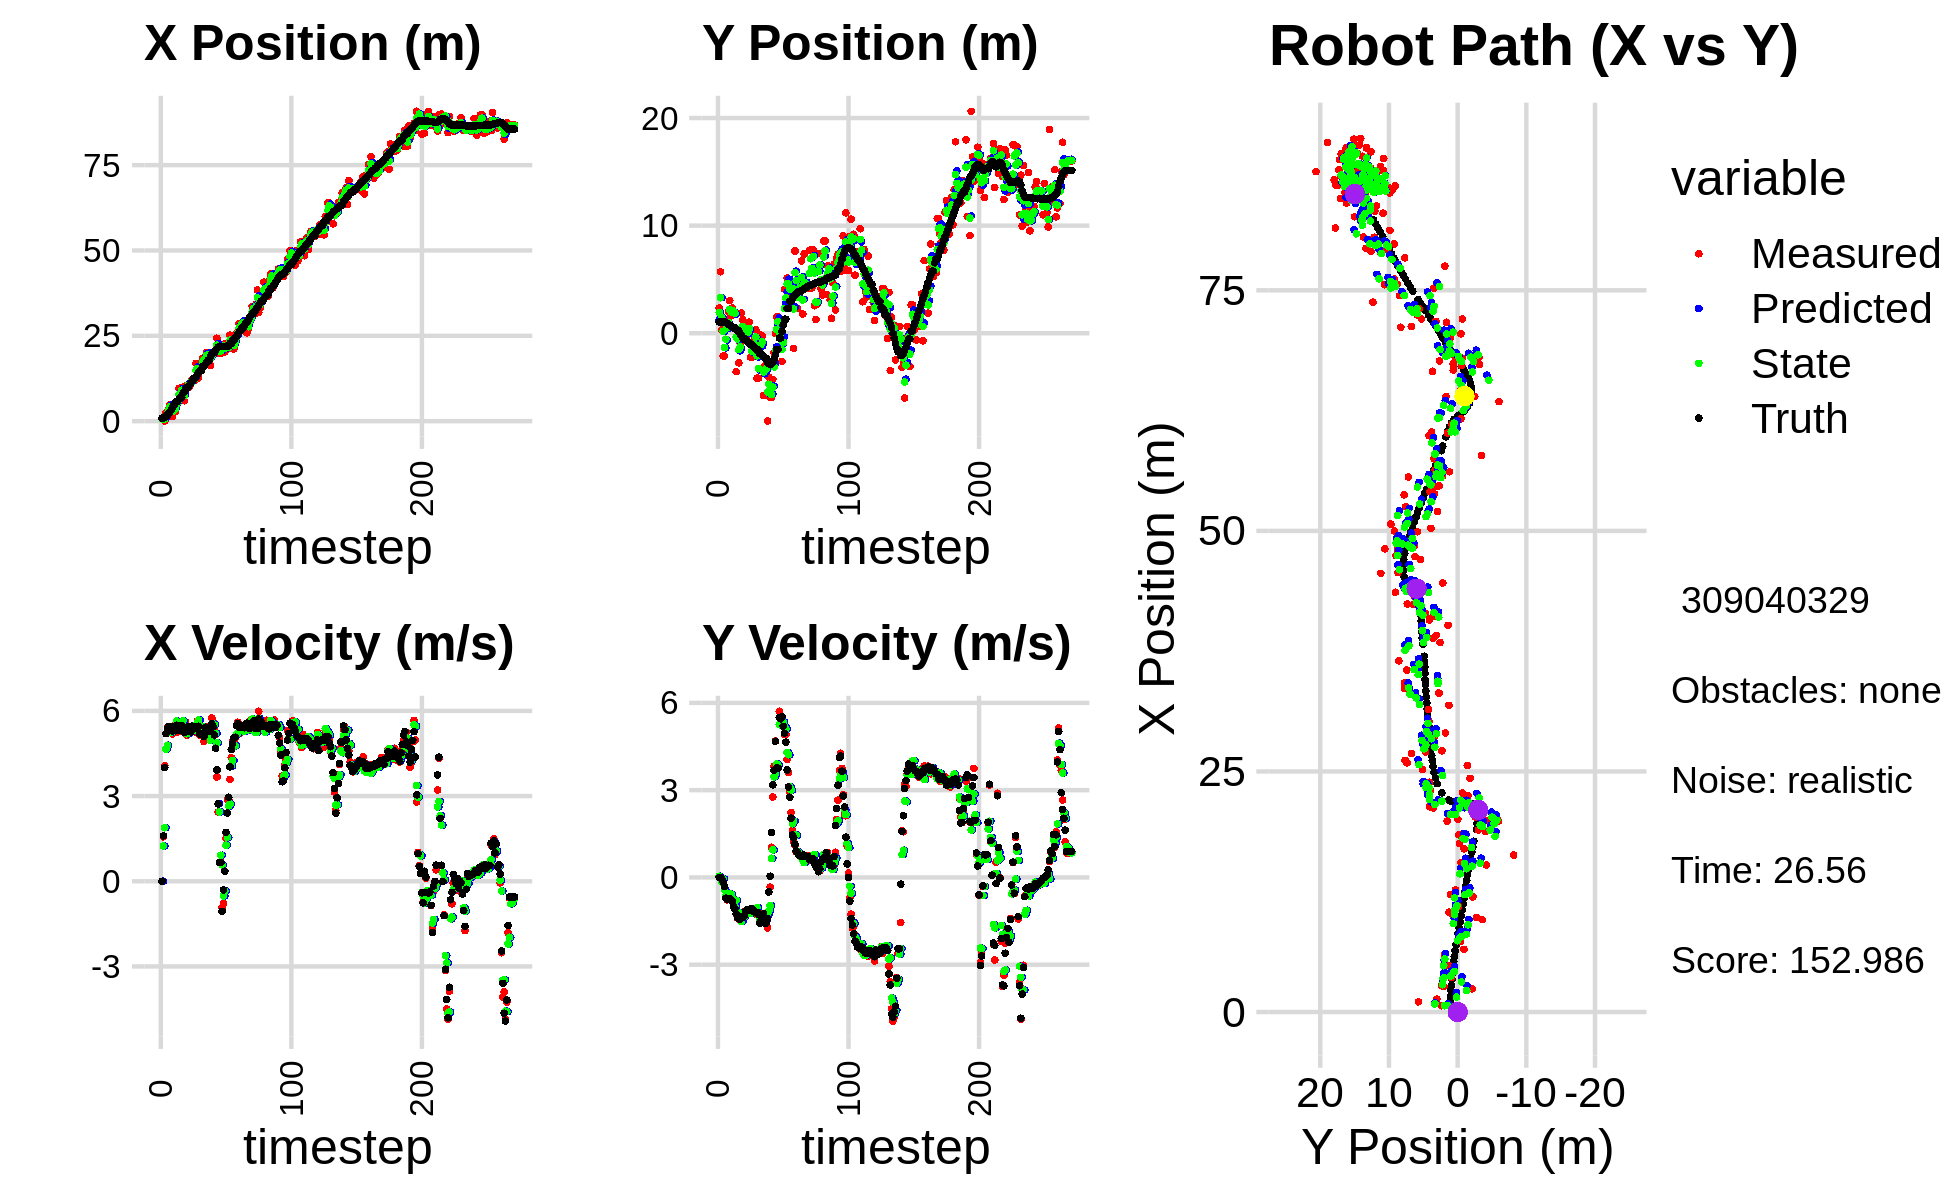

The data file committed next to this chart (first rows):
1.287048042098218659e+00, 3.302264212921926401e+00, 0.000000000000000000e+00, -0.000000000000000000e+00, 0.000000000000000000e+00, 0.000000000000000000e+00, 0.000000000000000000e+00, 0.000000000000000000e+00, 6.409215906280362196e-01, 1.250025114789508507e+00, 0.000000000000000000e+00, 0.000000000000000000e+00, 8.572563530173323842e-01, 1.044696569798998498e+00, 0.000000000000000000e+00, 0.000000000000000000e+00, 0.000000000000000000e+00, 2.871810283977538347e-04
6.630444377839264103e-01, 2.346857905685961754e+00, 0.000000000000000000e+00, -0.000000000000000000e+00, 6.409215906280362196e-01, 1.250025114789508507e+00, 0.000000000000000000e+00, 0.000000000000000000e+00, 6.511969691203657318e-01, 1.920724060184084703e+00, 1.130970728170341050e-04, 4.083548196025707511e-02, 8.572563530173323842e-01, 1.044696569798998498e+00, 0.000000000000000000e+00, 0.000000000000000000e+00, 0.000000000000000000e+00, 2.148886851500719786e-04
1.060729057014629939e+00, 5.710325848353234868e+00, 1.565000021086840221e+00, -3.363008019676565511e-04, 6.512082788276474243e-01, 1.924807608380110446e+00, 1.130970728170341050e-04, 4.083548196025707511e-02, 8.388492909592417668e-01, 3.305054645846252193e+00, 1.239149237255767755e+00, -2.785026991753189463e-02, 8.718399403850735085e-01, 1.044694553707698370e+00, 1.600000000000000089e+00, -1.000000000000000021e-03, 1.600000023841857910e+00, 2.148886851500719786e-04
3.732639608159182137e-02, 2.944957940688943676e-01, 4.068967535890570808e+00, -1.619562238031277066e-02, 9.627642146848185423e-01, 3.302269618854499100e+00, 1.239149237255767755e+00, -2.785026991753189463e-02, 6.797180526277939450e-01, 1.431565551042963014e+00, 1.886465202861899115e+00, -1.710927009194921355e-01, 1.107576787531133977e+00, 1.043700072030022685e+00, 4.000000000000000000e+00, -5.999999999999999778e-02, 4.000000000000000000e+00, 3.980257082730531693e-03
2.407404721197919706e+00, -2.114281439899751813e+00, 5.201327083767228743e+00, -1.319328700241838848e-01, 8.683645729139838343e-01, 1.414456280951013722e+00, 1.886465202861899115e+00, -1.710927009194921355e-01, 1.549637952323496215e+00, 1.791360242289827820e-01, 4.656783831896417425e+00, -4.910328526887552947e-02, 1.626730382976899092e+00, 1.030737138108365647e+00, 5.197000000000000064e+00, -1.640000000000000069e-01, 5.199999809265136719e+00, 2.535979449748992920e-02
2.407404721197919706e+00, -2.114281439899751813e+00, 5.394689761094783265e+00, -4.067194740090021576e-01, 2.015316335513138046e+00, 1.742256957020952290e-01, 4.656783831896417425e+00, -4.910328526887552947e-02, 2.253365103269872716e+00, -1.317589469332451912e+00, 4.788333517779300053e+00, -4.261939624018696859e-01, 1.626730382976899092e+00, 1.030737138108365647e+00, 5.371000000000000441e+00, -3.039999999999999925e-01, 5.440999984741210938e+00, 7.525020092725753784e-02
3.580956637703502476e+00, 8.941857357523183003e-01, 5.301638170238007319e+00, -6.635367502180000709e-01, 2.732198455047802899e+00, -1.360208865572638981e+00, 4.788333517779300053e+00, -4.261939624018696859e-01, 3.124408000535456864e+00, -5.599832671755462510e-01, 5.245956109742157203e+00, -6.266044393354339714e-01, 2.247332036348202777e+00, 9.871843071063266528e-01, 5.445000000000000284e+00, -7.119999999999999662e-01, 5.491000175476074219e+00, 1.245095059275627136e-01
4.798120439501382783e+00, 1.225661245819905432e+00, 5.376089770432764148e+00, -7.703390862457827337e-01, 3.649003611509672673e+00, -6.226437111090896703e-01, 5.245956109742157203e+00, -6.266044393354339714e-01, 4.214435932757320202e+00, 5.037658327584009221e-01, 5.243310301288734543e+00, -5.914914435259638337e-01, 2.767332494106385266e+00, 9.264909616140258874e-01, 5.315000000000000391e+00, -7.570000000000000062e-01, 5.368999958038330078e+00, 1.423210799694061279e-01
2.649612427128636316e+00, 1.993438585014281061e+00, 5.349106906341138945e+00, -7.322964679294907686e-01, 4.738766962886193923e+00, 4.446166884058045388e-01, 5.243310301288734543e+00, -5.914914435259638337e-01, 3.738532269483972215e+00, 1.004413870215504989e+00, 5.257934541468632261e+00, -7.319017787275114983e-01, 3.379709661416879563e+00, 8.400784571618382657e-01, 5.427999999999999936e+00, -7.469999999999999973e-01, 5.479000091552734375e+00, 1.360549330711364746e-01
1.340231120658820441e+00, 3.027348829550790210e+00, 5.189594490728609344e+00, -7.104591069290063787e-01, 4.264325723630835618e+00, 9.312236923427538171e-01, 5.257934541468632261e+00, -7.319017787275114983e-01, 2.836781989865543530e+00, 2.201727132866130976e+00, 5.311836540794663719e+00, -5.650345282581185069e-01, 4.000212133170077067e+00, 7.544866338593900768e-01, 5.285999999999999588e+00, -7.249999999999999778e-01, 5.335000038146972656e+00, 1.360549330711364746e-01
3.810067594481139519e+00, 1.625201745115056440e+00, 5.275482438899531168e+00, -7.318219130194125732e-01, 3.367965643945010079e+00, 2.145223680040319270e+00, 5.311836540794663719e+00, -5.650345282581185069e-01, 3.579526352009717804e+00, 1.994569925828197032e+00, 5.297055347501514966e+00, -5.750118093806376729e-01, 4.609808385578787693e+00, 6.694568225343794365e-01, 5.456999999999999851e+00, -7.730000000000000204e-01, 5.511000156402587891e+00, 1.378416270017623901e-01
2.772630632106184212e+00, 2.346466406118364212e+00, 5.498572140133911823e+00, -8.174261981306879532e-01, 4.109231886759869390e+00, 1.937068744890133365e+00, 5.297055347501514966e+00, -5.750118093806376729e-01, 3.477134873780554969e+00, 2.128115621746699215e+00, 5.360928647925446100e+00, -7.366592249811112492e-01, 5.233293950875268941e+00, 5.771542620578821170e-01, 5.400000000000000355e+00, -8.319999999999999618e-01, 5.464000225067138672e+00, 1.475806832313537598e-01
5.734584227108599386e+00, 1.892024649293506888e+00, 5.619330504212350696e+00, -9.252846262916556430e-01, 4.013227738573099224e+00, 2.054449699248587891e+00, 5.360928647925446100e+00, -7.366592249811112492e-01, 4.813914837510909983e+00, 2.031128097088347406e+00, 5.638226755242992105e+00, -7.697844938706405182e-01, 5.756197392855224138e+00, 4.905809296806362685e-01, 5.495000000000000107e+00, -9.929999999999999938e-01, 5.583000183105468750e+00, 1.631965935230255127e-01
5.734584227108599386e+00, 1.892024649293506888e+00, 5.254337118814191854e+00, -1.053956664048093073e+00, 5.377737513035208750e+00, 1.954149647701283410e+00, 5.638226755242992105e+00, -7.697844938706405182e-01, 5.509543554551490807e+00, 1.869915005347602577e+00, 5.565779155531928701e+00, -9.979858427219894246e-01, 5.756197392855224138e+00, 4.905809296806362685e-01, 5.391000000000000014e+00, -1.080000000000000071e+00, 5.498000144958496094e+00, 1.979608237743377686e-01
9.608613193054738488e+00, -3.572122262323208730e+00, 5.310051585625545023e+00, -1.249150241415620144e+00, 6.066121470104683944e+00, 1.770116421075403679e+00, 5.565779155531928701e+00, -9.979858427219894246e-01, 7.753982631780287349e+00, -3.648583685739552607e-01, 5.477244122413892136e+00, -7.878774234034318091e-01, 6.380808293810152243e+00, 3.676665565125504798e-01, 5.304000000000000270e+00, -1.245000000000000107e+00, 5.447999954223632812e+00, 2.310418337583541870e-01
7.349427223797558639e+00, -4.362690320574672542e-01, 5.508253609822141073e+00, -1.402497181224711786e+00, 8.301707044021677362e+00, -4.436461109142984527e-01, 5.477244122413892136e+00, -7.878774234034318091e-01, 7.837192659776547110e+00, -5.314192270027970899e-01, 5.503867666099703904e+00, -1.278961389785527647e+00, 6.991102636104121082e+00, 2.262542376874635552e-01, 5.475999999999999979e+00, -1.391999999999999904e+00, 5.650000095367431641e+00, 2.493197023868560791e-01
9.832168043136739755e+00, -2.746119545133229423e+00, 5.563491353916869997e+00, -1.416561671692602831e+00, 8.387579426386517767e+00, -6.593153659813498768e-01, 5.503867666099703904e+00, -1.278961389785527647e+00, 9.064351406694852287e+00, -1.514714813847445551e+00, 5.605153454366202048e+00, -1.211307956495728533e+00, 6.991102636104121082e+00, 2.262542376874635552e-01, 5.475999999999999979e+00, -1.391999999999999904e+00, 5.510000228881835938e+00, 2.493197023868560791e-01
6.518196404539984279e+00, -9.028775556681001291e-01, 5.468745272451369210e+00, -1.462786244408495584e+00, 9.624866752131472580e+00, -1.635845609497018405e+00, 5.605153454366202048e+00, -1.211307956495728533e+00, 8.075906443766593057e+00, -1.263290881975325020e+00, 5.652490365847405052e+00, -1.375954769080790729e+00, 8.128546178944301204e+00, -6.793908963137211543e-02, 5.342999999999999972e+00, -1.431000000000000050e+00, 5.531000137329101562e+00, 2.613626420497894287e-01
5.982494772023913221e+00, 1.886973216078677629e+00, 5.351592469159847987e+00, -1.393327084539733640e+00, 8.641155480351333296e+00, -1.400886358883404181e+00, 5.652490365847405052e+00, -1.375954769080790729e+00, 7.411831010077198911e+00, 8.141037536117723405e-03, 5.305656642045239124e+00, -1.520803426315941120e+00, 8.738344609994511458e+00, -2.290782199920446960e-01, 5.241999999999999993e+00, -1.344000000000000083e+00, 5.412000179290771484e+00, 2.547028660774230957e-01
1.037221425794584917e+01, 1.250278308082350520e+00, 5.614803887352739054e+00, -1.433876978968350979e+00, 7.942396674281722468e+00, -1.439393050954763942e-01, 5.305656642045239124e+00, -1.520803426315941120e+00, 9.184684565620427676e+00, 6.302934986574381115e-01, 5.302171895201536422e+00, -1.379986598129435471e+00, 9.349916875779372916e+00, -3.854818805710409357e-01, 5.407000000000000028e+00, -1.379999999999999893e+00, 5.579999923706054688e+00, 2.500304579734802246e-01
1.053734129689348364e+01, 4.157571923551345860e-01, 5.139980842456971288e+00, -1.250878305663804646e+00, 9.714901755140580519e+00, 4.922948388444945422e-01, 5.302171895201536422e+00, -1.379986598129435471e+00, 1.011433391727295650e+01, 4.461962949277090140e-01, 5.195431159887754724e+00, -1.353296171721761976e+00, 9.972181737627973774e+00, -5.393077600847173692e-01, 5.416999999999999815e+00, -1.318999999999999950e+00, 5.576000213623046875e+00, 2.387218624353408813e-01
1.053734129689348364e+01, 4.157571923551345860e-01, 5.254870067942615464e+00, -1.148905383366251920e+00, 1.063387703326173117e+01, 3.108666777555327831e-01, 5.195431159887754724e+00, -1.353296171721761976e+00, 1.059466175113914765e+01, 3.868142866066168750e-01, 5.207496607574358727e+00, -1.182095449309790602e+00, 9.972181737627973774e+00, -5.393077600847173692e-01, 5.437000000000000277e+00, -1.189999999999999947e+00, 5.565999984741210938e+00, 2.152491956949234009e-01
1.005711853536396561e+01, 6.941841383340238147e-01, 5.332381555985453048e+00, -1.116427535761665091e+00, 1.111541141189658433e+01, 2.686047416756378037e-01, 5.207496607574358727e+00, -1.182095449309790602e+00, 1.060774363996064196e+01, 4.494731258132855789e-01, 5.274555221736878963e+00, -1.188085024998070560e+00, 1.059661334764328622e+01, -6.798210600610088417e-01, 5.341000000000000192e+00, -1.125999999999999890e+00, 5.458000183105468750e+00, 2.063863575458526611e-01
1.098630742743353927e+01, -1.117590527306828035e-01, 5.241355281560097445e+00, -1.097369589855263561e+00, 1.113519916213432914e+01, 3.306646233134785118e-01, 5.274555221736878963e+00, -1.188085024998070560e+00, 1.105648097501973304e+01, 9.640694248455158877e-02, 5.272432354183495207e+00, -1.136241951325822397e+00, 1.120826190734437233e+01, -8.085508809350461235e-01, 5.261000000000000121e+00, -1.100999999999999979e+00, 5.375000000000000000e+00, 2.063863575458526611e-01
1.222698706428230864e+01, 1.026841594219571219e+00, 5.463805468384187236e+00, -1.127861144419233907e+00, 1.158372421043808309e+01, -1.721725264803065925e-02, 5.272432354183495207e+00, -1.136241951325822397e+00, 1.186899910639667333e+01, 4.411399776482097246e-01, 5.455989823327257682e+00, -1.178065020187572198e+00, 1.182008403566545063e+01, -9.348487120957101881e-01, 5.461000000000000298e+00, -1.112999999999999989e+00, 5.573999881744384766e+00, 2.035648822784423828e-01
1.195922157199577818e+01, -2.225402759472945746e+00, 5.484188744334899113e+00, -1.097871618678587957e+00, 1.241459808872939874e+01, 3.233334756294524714e-01, 5.455989823327257682e+00, -1.178065020187572198e+00, 1.219319076697875381e+01, -1.059743829690621642e+00, 5.471019294630464991e+00, -1.239147210361636775e+00, 1.244763034626894616e+01, -1.060378359415977911e+00, 5.456000000000000405e+00, -1.088999999999999968e+00, 5.563000202178955078e+00, 1.975768208503723145e-01
1.195922157199577818e+01, -2.225402759472945746e+00, 5.476671100716733243e+00, -1.084419060663296408e+00, 1.274029269644180040e+01, -1.183658550726785386e+00, 5.471019294630464991e+00, -1.239147210361636775e+00, 1.237311179683006124e+01, -1.649292733042346359e+00, 5.447887917990005491e+00, -1.169121588505799281e+00, 1.244763034626894616e+01, -1.060378359415977911e+00, 5.397999999999999687e+00, -1.080000000000000071e+00, 5.505000114440917969e+00, 1.954784542322158813e-01
1.695544236943843330e+01, -9.393593087618795634e-01, 5.242539565155698078e+00, -1.111153506774430699e+00, 1.291790058862906143e+01, -1.766204891892926288e+00, 5.447887917990005491e+00, -1.169121588505799281e+00, 1.488872709425366736e+01, -1.312740623234268211e+00, 5.321944471840040158e+00, -1.080750064860875437e+00, 1.307009357214206702e+01, -1.184451626636670252e+00, 5.392999999999999794e+00, -1.157000000000000028e+00, 5.515999794006347656e+00, 2.088585942983627319e-01
1.549944049128253987e+01, -5.016041262605165363e-01, 5.646847902390817353e+00, -1.209849109913407883e+00, 1.542092154143767146e+01, -1.420815629720355799e+00, 5.321944471840040158e+00, -1.080750064860875437e+00, 1.542670105690364757e+01, -1.011768962546156780e+00, 5.597587311661193610e+00, -1.141008621610102747e+00, 1.368977779160435304e+01, -1.315687464525113093e+00, 5.394999999999999574e+00, -1.155999999999999917e+00, 5.517000198364257812e+00, 2.110612094402313232e-01
1.269618481413903943e+01, 3.105633986006585689e-01, 5.645482001492031721e+00, -1.267409312871197180e+00, 1.598645978806976764e+01, -1.125869824707167011e+00, 5.597587311661193610e+00, -1.141008621610102747e+00, 1.436014924647116509e+01, -3.467899607932048989e-01, 5.680574772864877886e+00, -1.173512197538763013e+00, 1.431082385770771914e+01, -1.449343251222212858e+00, 5.456999999999999851e+00, -1.207999999999999963e+00, 5.589000225067138672e+00, 2.208382487297058105e-01
1.528954222855530354e+01, -4.181511210339746931e+00, 5.135462507917647024e+00, -1.260940109367165052e+00, 1.492820672375765234e+01, -4.641411805470812002e-01, 5.680574772864877886e+00, -1.173512197538763013e+00, 1.515169273487154022e+01, -2.102584325528517706e+00, 5.235609041873320990e+00, -1.034287738342900775e+00, 1.482783359347696361e+01, -1.565541551950248023e+00, 5.179999999999999716e+00, -1.199999999999999956e+00, 5.316999912261962891e+00, 2.407727092504501343e-01
1.528954222855530354e+01, -4.181511210339746931e+00, 5.135462507917647024e+00, -1.260940109367165052e+00, 1.567525363905887303e+01, -2.206013099362807761e+00, 5.235609041873320990e+00, -1.034287738342900775e+00, 1.546658212505868768e+01, -3.294583474862085914e+00, 5.227925908201727090e+00, -1.317562493676253998e+00, 1.482783359347696361e+01, -1.565541551950248023e+00, 5.163000000000000256e+00, -1.270000000000000018e+00, 5.316999912261962891e+00, 2.407727092504501343e-01
1.842296904346256170e+01, -1.846257904179095799e-01, 5.380779087423486651e+00, -1.537021336789048398e+00, 1.598937471587885994e+01, -3.426339724229711337e+00, 5.227925908201727090e+00, -1.317562493676253998e+00, 1.711542152597446531e+01, -2.000518173657460430e+00, 5.443319003502204545e+00, -1.488578696795431533e+00, 1.603477519769107928e+01, -1.890100287559450587e+00, 5.185999999999999943e+00, -1.574000000000000066e+00, 5.420000076293945312e+00, 2.782405316829681396e-01
1.842296904346256170e+01, -1.846257904179095799e-01, 4.919146204693364055e+00, -1.521250585977211189e+00, 1.765975342632468426e+01, -2.149376043337003495e+00, 5.443319003502204545e+00, -1.488578696795431533e+00, 1.794851615643204212e+01, -1.069826011334780613e+00, 5.339634346853573632e+00, -1.419032545775436471e+00, 1.603477519769107928e+01, -1.890100287559450587e+00, 5.097999999999999865e+00, -1.481000000000000094e+00, 5.309000015258789062e+00, 2.999221384525299072e-01
1.753843778409306964e+01, -2.596375211400127614e-01, 5.451250414226732843e+00, -1.387261302492387438e+00, 1.848247959111740002e+01, -1.211729265912324216e+00, 5.339634346853573632e+00, -1.419032545775436471e+00, 1.802797990282088136e+01, -7.947332680761245438e-01, 5.399678049069414953e+00, -1.452935011840151613e+00, 1.662155002354104028e+01, -2.068273352610798810e+00, 5.413000000000000256e+00, -1.379000000000000004e+00, 5.585999965667724609e+00, 2.491953372955322266e-01
2.004420632122947765e+01, -5.783238934141936127e+00, 5.346531503196761292e+00, -1.242465359008852355e+00, 1.856794770772782144e+01, -9.400267692601397274e-01, 5.399678049069414953e+00, -1.452935011840151613e+00, 1.929308991518455585e+01, -3.614075592206612342e+00, 5.357147444391077151e+00, -1.515978503407049649e+00, 1.713433688923421983e+01, -2.200055407604785795e+00, 5.323000000000000398e+00, -1.250000000000000000e+00, 5.467999935150146484e+00, 2.283344417810440063e-01
1.892222374737022150e+01, -3.013997064341549681e+00, 5.179729910102808255e+00, -1.450531305857797770e+00, 1.982880465962366401e+01, -3.765673442547317507e+00, 5.357147444391077151e+00, -1.515978503407049649e+00, 1.942262400901771002e+01, -3.437829568221586030e+00, 5.175611330831974222e+00, -1.535862282541479162e+00, 1.774763339815637408e+01, -2.345247315306327796e+00, 5.286999999999999922e+00, -1.574999999999999956e+00, 5.515999794006347656e+00, 2.730457484722137451e-01
1.892222374737022150e+01, -3.013997064341549681e+00, 5.179729910102808255e+00, -1.450531305857797770e+00, 1.994018514210090842e+01, -3.591415796475733835e+00, 5.175611330831974222e+00, -1.535862282541479162e+00, 1.943420179974875595e+01, -3.269083762438017349e+00, 5.199612958214282266e+00, -1.437731441440637470e+00, 1.774763339815637408e+01, -2.345247315306327796e+00, 5.286999999999999922e+00, -1.574999999999999956e+00, 5.515999794006347656e+00, 2.730457484722137451e-01
1.630492967367770518e+01, -8.159778641766559204e+00, 5.076262907843679173e+00, -1.736311445146978327e+00, 1.995416309557018408e+01, -3.412856906582081074e+00, 5.199612958214282266e+00, -1.437731441440637470e+00, 1.825623570643313798e+01, -5.464670622915234866e+00, 4.965388646836911057e+00, -1.294652571747300973e+00, 1.896228450567924995e+01, -2.721743629647517704e+00, 5.355999999999999872e+00, -1.407000000000000028e+00, 5.538000106811523438e+00, 3.295706510543823242e-01
1.877145719548429881e+01, -4.080003307683251812e+00, 5.749238687602713505e+00, -1.199326984460345358e+00, 1.875277457111683077e+01, -5.594135880089964985e+00, 4.965388646836911057e+00, -1.294652571747300973e+00, 1.890516856283785785e+01, -4.744170657931789492e+00, 5.093488991473712701e+00, -1.143687418473932960e+00, 1.958806651848469826e+01, -2.842117116997491699e+00, 5.543000000000000149e+00, -4.989999999999999991e-01, 5.565999984741210938e+00, 2.056569159030914307e-01
1.983554783503502605e+01, -5.962584065128654132e+00, 5.612982276168254181e+00, -3.355005180686257971e-01, 1.941451746198523054e+01, -4.858539399779182588e+00, 5.093488991473712701e+00, -1.143687418473932960e+00, 1.955407128715403076e+01, -5.307044758821416686e+00, 5.545315160262990872e+00, -9.663238128335008836e-01, 2.011261218815440444e+01, -2.855182216798693329e+00, 5.437000000000000277e+00, 4.000000000000000083e-02, 5.438000202178955078e+00, 5.970120802521705627e-02
1.983554783503502605e+01, -5.962584065128654132e+00, 5.310758464566378123e+00, 1.036707815809278621e+00, 2.010860280318032878e+01, -5.403677140104766963e+00, 5.545315160262990872e+00, -9.663238128335008836e-01, 1.992917049885100056e+01, -5.708516211358869441e+00, 5.513154391596853721e+00, 6.570425508288183503e-01, 2.011261218815440444e+01, -2.855182216798693329e+00, 5.147000000000000242e+00, 1.546000000000000041e+00, 5.374000072479248047e+00, -1.927846074104309082e-01
1.991695594809624481e+01, -4.285987423110240613e+00, 5.172216677374108507e+00, 2.763090445136317186e+00, 2.048048593801068762e+01, -5.642811956275987306e+00, 5.513154391596853721e+00, 6.570425508288183503e-01, 2.025483632160032599e+01, -5.010248345686634686e+00, 5.206306851213725828e+00, 9.497243681904061763e-01, 2.071513599169131226e+01, -2.722480104693806524e+00, 4.682999999999999829e+00, 3.182999999999999829e+00, 5.663000106811523438e+00, -4.906457066535949707e-01
2.428673475985064556e+01, -1.820455359527751282e+00, 3.672741870230172623e+00, 3.818346456137590827e+00, 2.077546700672169777e+01, -4.915275908867593913e+00, 5.206306851213725828e+00, 9.497243681904061763e-01, 2.223780105166948573e+01, -3.133740523602511097e+00, 4.874644427461123364e+00, 3.457338311114849461e+00, 2.127325481172916355e+01, -2.403259562171313757e+00, 3.919000000000000039e+00, 3.689999999999999947e+00, 5.382999897003173828e+00, -8.048327565193176270e-01
2.002480810940343403e+01, -2.129046762031805429e-02, 2.441472202218164522e+00, 4.690645863357696399e+00, 2.272526549441559851e+01, -2.788006692491026062e+00, 4.874644427461123364e+00, 3.457338311114849461e+00, 2.173849227797602879e+01, -1.604818546152003478e+00, 2.731778008428243698e+00, 3.552638071319228263e+00, 2.168960803796830206e+01, -1.949855850383323208e+00, 2.725000000000000089e+00, 4.679999999999999716e+00, 5.414999961853027344e+00, -1.090885043144226074e+00
1.984132689225838675e+01, 1.516812516527183963e+00, 6.677743260475079712e-01, 3.817027960268538411e+00, 2.201167007881885240e+01, -1.249554739020080518e+00, 2.731778008428243698e+00, 3.552638071319228263e+00, 2.053895610884303125e+01, 3.484093757682154013e-01, 2.444013215213781010e+00, 3.897585407066748608e+00, 2.192510646564078058e+01, -1.498776244131693192e+00, 6.590000000000000302e-01, 3.758000000000000007e+00, 3.815000057220458984e+00, -1.397602915763854980e+00
1.984132689225838675e+01, 1.516812516527183963e+00, 6.677743260475079712e-01, 3.817027960268538411e+00, 2.078335743036440775e+01, 7.381679164748902178e-01, 2.444013215213781010e+00, 3.897585407066748608e+00, 2.054831189161983929e+01, 1.053035256808211084e+00, 9.163706630961865329e-01, 3.854739894944501089e+00, 2.192510646564078058e+01, -1.498776244131693192e+00, 6.590000000000000302e-01, 3.758000000000000007e+00, 3.815000057220458984e+00, -1.397602915763854980e+00
2.249451446529254284e+01, -1.507462904768903877e+00, -9.211609667775284560e-01, 5.710176665094410353e+00, 2.063994895792945883e+01, 1.438509246302661193e+00, 9.163706630961865329e-01, 3.854739894944501089e+00, 2.121308459791492496e+01, -2.684206122889889468e-01, 5.733576184617361626e-01, 5.249791272169762379e+00, 2.189320605989823321e+01, -4.532739391743010882e-01, -1.058999999999999941e+00, 5.498000000000000220e+00, 5.598999977111816406e+00, -1.730737566947937012e+00
2.249451446529254284e+01, -1.507462904768903877e+00, -7.730832773792949419e-01, 5.234216471984114882e+00, 2.127042035976109702e+01, 2.565585149279873134e-01, 5.733576184617361626e-01, 5.249791272169762379e+00, 2.200287550433151296e+01, -4.497566653954222504e-01, -5.153659902842755436e-01, 5.312833067923967256e+00, 2.189320605989823321e+01, -4.532739391743010882e-01, -3.029999999999999916e-01, 5.450999999999999623e+00, 5.459000110626220703e+00, -1.717434167861938477e+00
2.023985368022235676e+01, -2.625374601372364225e+00, 3.486522753074697278e-01, 5.527014273001958244e+00, 2.195133890530308562e+01, 8.152664139697451962e-02, -5.153659902842755436e-01, 5.312833067923967256e+00, 2.126459936715358978e+01, -1.512558722371117881e+00, -3.348493593149294290e-01, 5.368904483194233634e+00, 2.181304019707677710e+01, 1.734759346490306886e-01, 3.509999999999999787e-01, 5.525999999999999801e+00, 5.537000179290771484e+00, -1.507798314094543457e+00
2.277313172856752743e+01, -6.926358500928605499e-01, 1.511359419010182892e+00, 5.311146288231950230e+00, 2.123111443122209607e+01, -9.756682740516945396e-01, -3.348493593149294290e-01, 5.368904483194233634e+00, 2.173467771250141212e+01, -8.658588421389727952e-01, 1.273429733967364363e+00, 5.349090065904246849e+00, 2.186706584719546242e+01, 8.041996201828508495e-01, 1.721999999999999975e+00, 5.192999999999999616e+00, 5.471000194549560547e+00, -1.293560743331909180e+00
2.133662647052673833e+01, 4.091813457939413645e+00, 2.885880394646186620e+00, 4.915454421863696410e+00, 2.186202068589814829e+01, -3.309498355485480658e-01, 1.273429733967364363e+00, 5.349090065904246849e+00, 2.191351124594931576e+01, 2.298773534234795690e+00, 1.548812633663966487e+00, 5.185308885457059702e+00, 2.203168719989405488e+01, 1.300203456311535444e+00, 2.403000000000000025e+00, 4.958000000000000185e+00, 5.510000228881835938e+00, -1.039913535118103027e+00
2.133662647052673833e+01, 4.091813457939413645e+00, 2.885880394646186620e+00, 4.915454421863696410e+00, 2.206839250931571073e+01, 2.817304422780501749e+00, 1.548812633663966487e+00, 5.185308885457059702e+00, 2.156485956583007990e+01, 3.303356227372216125e+00, 2.647465466849491023e+00, 5.095440983725868733e+00, 2.203168719989405488e+01, 1.300203456311535444e+00, 2.956999999999999851e+00, 4.650000000000000355e+00, 5.510000228881835938e+00, -1.039913535118103027e+00
2.521158999240727283e+01, 5.124587371047135242e+00, 3.585004859433628788e+00, 4.051646394595204370e+00, 2.182960611251503025e+01, 3.812900325744803087e+00, 2.647465466849491023e+00, 5.095440983725868733e+00, 2.370022182929885091e+01, 4.587280703948882099e+00, 2.722652770577579151e+00, 4.293074149012526597e+00, 2.278250545253961690e+01, 2.307058645889208837e+00, 4.027000000000000135e+00, 3.694999999999999840e+00, 5.466000080108642578e+00, -8.464277982711791992e-01
2.299049761919259183e+01, 3.938894463653873856e+00, 4.352089925712902208e+00, 3.607730713118889820e+00, 2.397248710635660984e+01, 5.016588118850134670e+00, 2.722652770577579151e+00, 4.293074149012526597e+00, 2.331496648748779421e+01, 4.598314264368256410e+00, 4.058408724603504325e+00, 4.216522853733321696e+00, 2.278250545253961690e+01, 2.307058645889208837e+00, 4.634000000000000341e+00, 3.109999999999999876e+00, 5.580999851226806641e+00, -6.921547651290893555e-01
2.119606941975401071e+01, 3.557297660895609503e+00, 4.912506758451646860e+00, 2.953489445557772264e+00, 2.372080735994814304e+01, 5.019966549741588402e+00, 4.058408724603504325e+00, 4.216522853733321696e+00, 2.262947381185237816e+01, 4.111011077086039300e+00, 4.255867899599111936e+00, 3.116252961643247943e+00, 2.373356670171562044e+01, 2.980483366438799298e+00, 4.850999999999999979e+00, 2.754999999999999893e+00, 5.578999996185302734e+00, -5.413148999214172363e-01
2.119606941975401071e+01, 3.557297660895609503e+00, 4.927645510378175331e+00, 2.233026661965516357e+00, 2.305506060181228989e+01, 4.422636373250363739e+00, 4.255867899599111936e+00, 3.116252961643247943e+00, 2.210155108334674523e+01, 4.091230585183297741e+00, 4.754521062234097428e+00, 2.998281417584768516e+00, 2.373356670171562044e+01, 2.980483366438799298e+00, 5.054000000000000270e+00, 2.039000000000000146e+00, 5.449999809265136719e+00, -4.254811704158782959e-01
2.387158131618316048e+01, 4.081839158091935538e+00, 5.051774223214787973e+00, 1.612881246233544230e+00, 2.257700318957015639e+01, 4.391058726941774459e+00, 4.754521062234097428e+00, 2.998281417584768516e+00, 2.328185875842631347e+01, 4.174388701257186085e+00, 4.773185908408589029e+00, 1.846862374822022090e+00, 2.431267875430021519e+01, 3.236288739279803650e+00, 5.072000000000000064e+00, 1.459999999999999964e+00, 5.277999877929687500e+00, -3.090408444404602051e-01
2.561500018854615135e+01, -1.402855681002580956e+00, 5.177222054352664138e+00, 1.241509782780065407e+00, 2.375917734926717273e+01, 4.359074938739388116e+00, 4.773185908408589029e+00, 1.846862374822022090e+00, 2.457982639154274196e+01, 2.243684889682405093e+00, 5.179639034500702621e+00, 1.936441121352086459e+00, 2.489318698665532636e+01, 3.418097211623039478e+00, 5.474000000000000199e+00, 1.370000000000000107e+00, 5.642000198364257812e+00, -2.353580445051193237e-01
2.615836197163060817e+01, 7.644373847770234320e+00, 5.600579221302692368e+00, 1.112480481424713785e+00, 2.509779029499281222e+01, 2.437329001817613694e+00, 5.179639034500702621e+00, 1.936441121352086459e+00, 2.571086989382756727e+01, 5.623918960817958279e+00, 5.223832510785188177e+00, 1.473475565251745723e+00, 2.551789134769704148e+01, 3.566319895918254268e+00, 5.554999999999999716e+00, 1.139999999999999902e+00, 5.671000003814697266e+00, -1.960843354463577271e-01
2.859635919340470878e+01, 3.364350660680312188e+00, 5.191086518879916234e+00, 8.731071589015113599e-01, 2.623325314490608662e+01, 5.771266517343132563e+00, 5.223832510785188177e+00, 1.473475565251745723e+00, 2.734533968819198435e+01, 4.899476415979542310e+00, 5.280928523362907079e+00, 1.450976734872940099e+00, 2.615465015223188416e+01, 3.690608455291689793e+00, 5.423000000000000043e+00, 9.130000000000000338e-01, 5.499000072479248047e+00, -1.666339039802551270e-01
... 211 more rows
